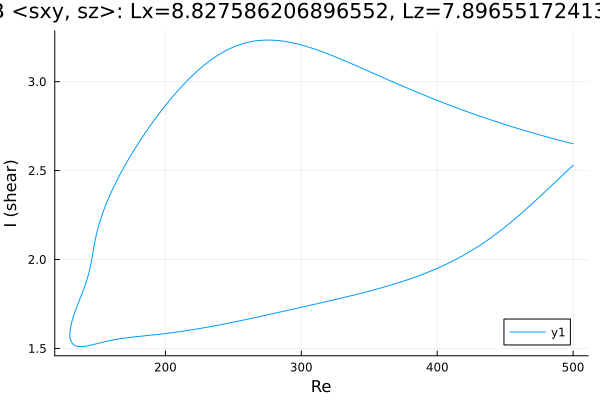

Values plotted in this chart, from the file beside it:
Re, shear
500.0, 2.651
499.4, 2.652
497.9, 2.655
496.5, 2.657
495.1, 2.66
493.7, 2.663
492.3, 2.666
490.9, 2.669
489.5, 2.671
488, 2.674
486.6, 2.677
485.2, 2.68
483.8, 2.683
482.4, 2.686
481, 2.689
479.6, 2.692
478.2, 2.695
476.7, 2.698
475.3, 2.701
473.9, 2.704
472.5, 2.707
471.1, 2.71
469.7, 2.713
468.3, 2.717
466.8, 2.72
465.4, 2.723
464, 2.726
462.6, 2.729
461.2, 2.733
459.8, 2.736
458.4, 2.739
456.9, 2.742
455.5, 2.746
454.1, 2.749
452.7, 2.753
451.3, 2.756
449.9, 2.759
448.5, 2.763
447, 2.766
445.6, 2.77
444.2, 2.773
442.8, 2.777
441.4, 2.78
440, 2.784
438.6, 2.788
437.1, 2.791
435.7, 2.795
435.2, 2.796
433.8, 2.8
432.4, 2.804
431, 2.807
429.6, 2.811
428.2, 2.815
426.7, 2.819
425.3, 2.822
423.9, 2.826
422.5, 2.83
421.1, 2.834
419.7, 2.838
418.3, 2.842
... 534 more rows
